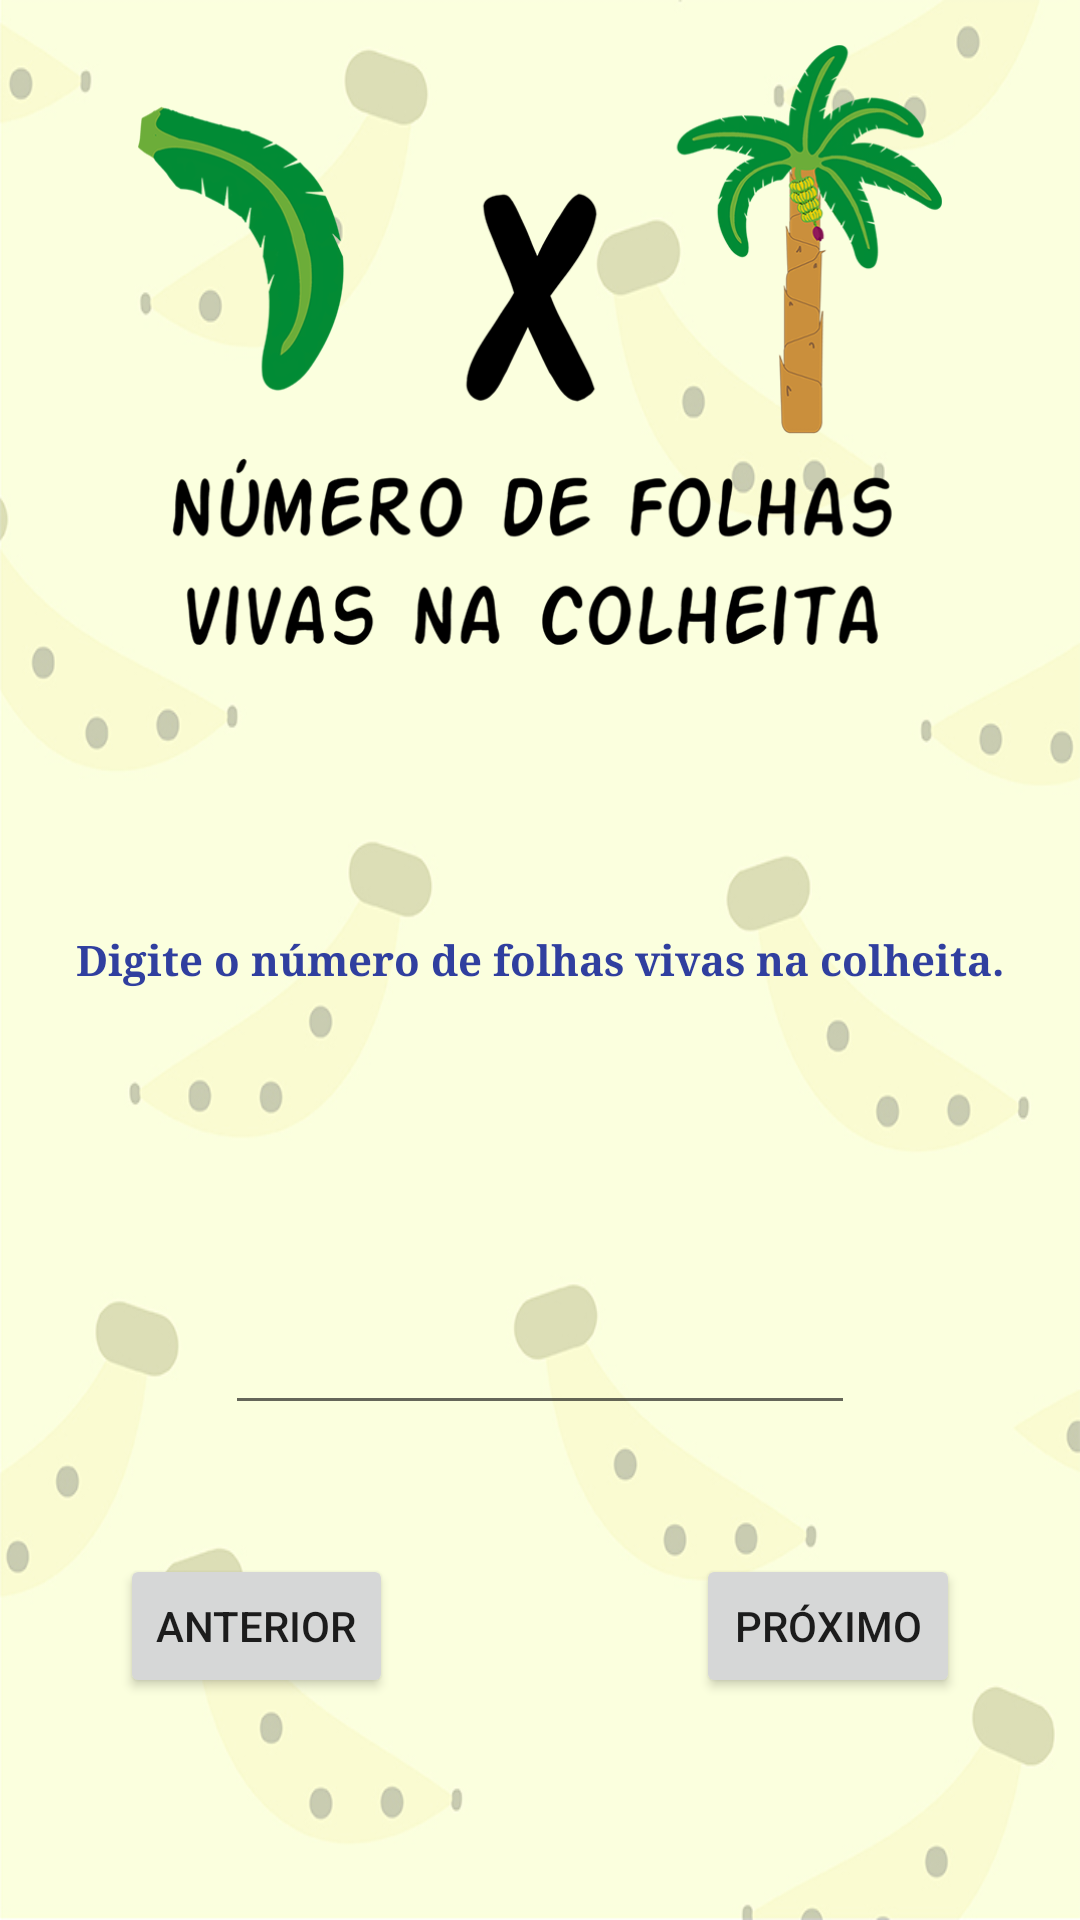

This screen was rendered from an Android layout file. Write that file and the resources it references.
<!-- AndroidManifest.xml: application theme AppTheme -->
<!-- res/layout/activity_nfc.xml -->
<?xml version="1.0" encoding="utf-8"?>
<RelativeLayout
    xmlns:android="http://schemas.android.com/apk/res/android"
    xmlns:app="http://schemas.android.com/apk/res-auto"
    xmlns:tools="http://schemas.android.com/tools"
    android:layout_width="match_parent"
    android:layout_height="match_parent"
    android:background="@drawable/background"
    tools:context="com.emakers.tombanana.NfcActivity">

    <ImageView
        android:id="@+id/image_nfc"
        android:layout_width="300dp"
        android:layout_height="200dp"
        app:srcCompat="@drawable/numerofolhasv"
        android:layout_marginTop="15dp"
        android:layout_alignParentTop="true"
        android:layout_centerHorizontal="true" />
    <Button
        android:id="@+id/btn_nfc"
        android:layout_width="wrap_content"
        android:layout_height="wrap_content"
        android:text="Próximo"
        tools:layout_editor_absoluteX="147dp"
        tools:layout_editor_absoluteY="230dp"
        android:layout_marginRight="40dp"
        android:layout_marginEnd="40dp"
        android:layout_alignBaseline="@+id/btn_nfc_ant"
        android:layout_alignBottom="@+id/btn_nfc_ant"
        android:layout_alignParentRight="true"
        android:layout_alignParentEnd="true" />

    <Button
        android:id="@+id/btn_nfc_ant"
        android:layout_width="wrap_content"
        android:layout_height="wrap_content"
        android:text="Anterior"
        android:layout_marginLeft="40dp"
        android:layout_marginStart="40dp"
        android:layout_marginBottom="74dp"
        android:layout_alignParentBottom="true"
        android:layout_alignParentLeft="true"
        android:layout_alignParentStart="true" />

    <TextView
        android:id="@+id/textView_nfc"
        android:layout_width="wrap_content"
        android:layout_height="wrap_content"
        android:text="Digite o número de folhas vivas na colheita."
        android:gravity="center"
        android:textStyle="bold"
        android:textColor="@color/colorPrimaryDark"
        android:typeface="serif"
        android:layout_centerVertical="true"
        android:layout_centerHorizontal="true" />

    <EditText
        android:id="@+id/editText_nfc"
        android:layout_width="wrap_content"
        android:layout_height="wrap_content"
        android:ems="10"
        android:inputType="numberDecimal"
        android:layout_above="@+id/btn_nfc"
        android:layout_centerHorizontal="true"
        android:layout_marginBottom="43dp" />
</RelativeLayout>
<!-- resources referenced by this layout -->
<resources>
  <color name="colorPrimaryDark">#303F9F</color>
  <!-- drawable background: jpg bitmap (drawable, 114062 bytes) -->
  <!-- drawable numerofolhasv: png bitmap (drawable, 162824 bytes) -->
  <style name="AppTheme" parent="Theme.AppCompat.Light.DarkActionBar">
          
          <item name="colorPrimary">@color/yellow</item>
          <item name="colorPrimaryDark">@color/black</item>
          <item name="colorAccent">@color/black</item>
          <item name="windowActionBar">false</item>
          <item name="windowNoTitle">true</item>
      </style>
  <color name="yellow">#E3D10C</color>
  <color name="black">#000000</color>
</resources>
